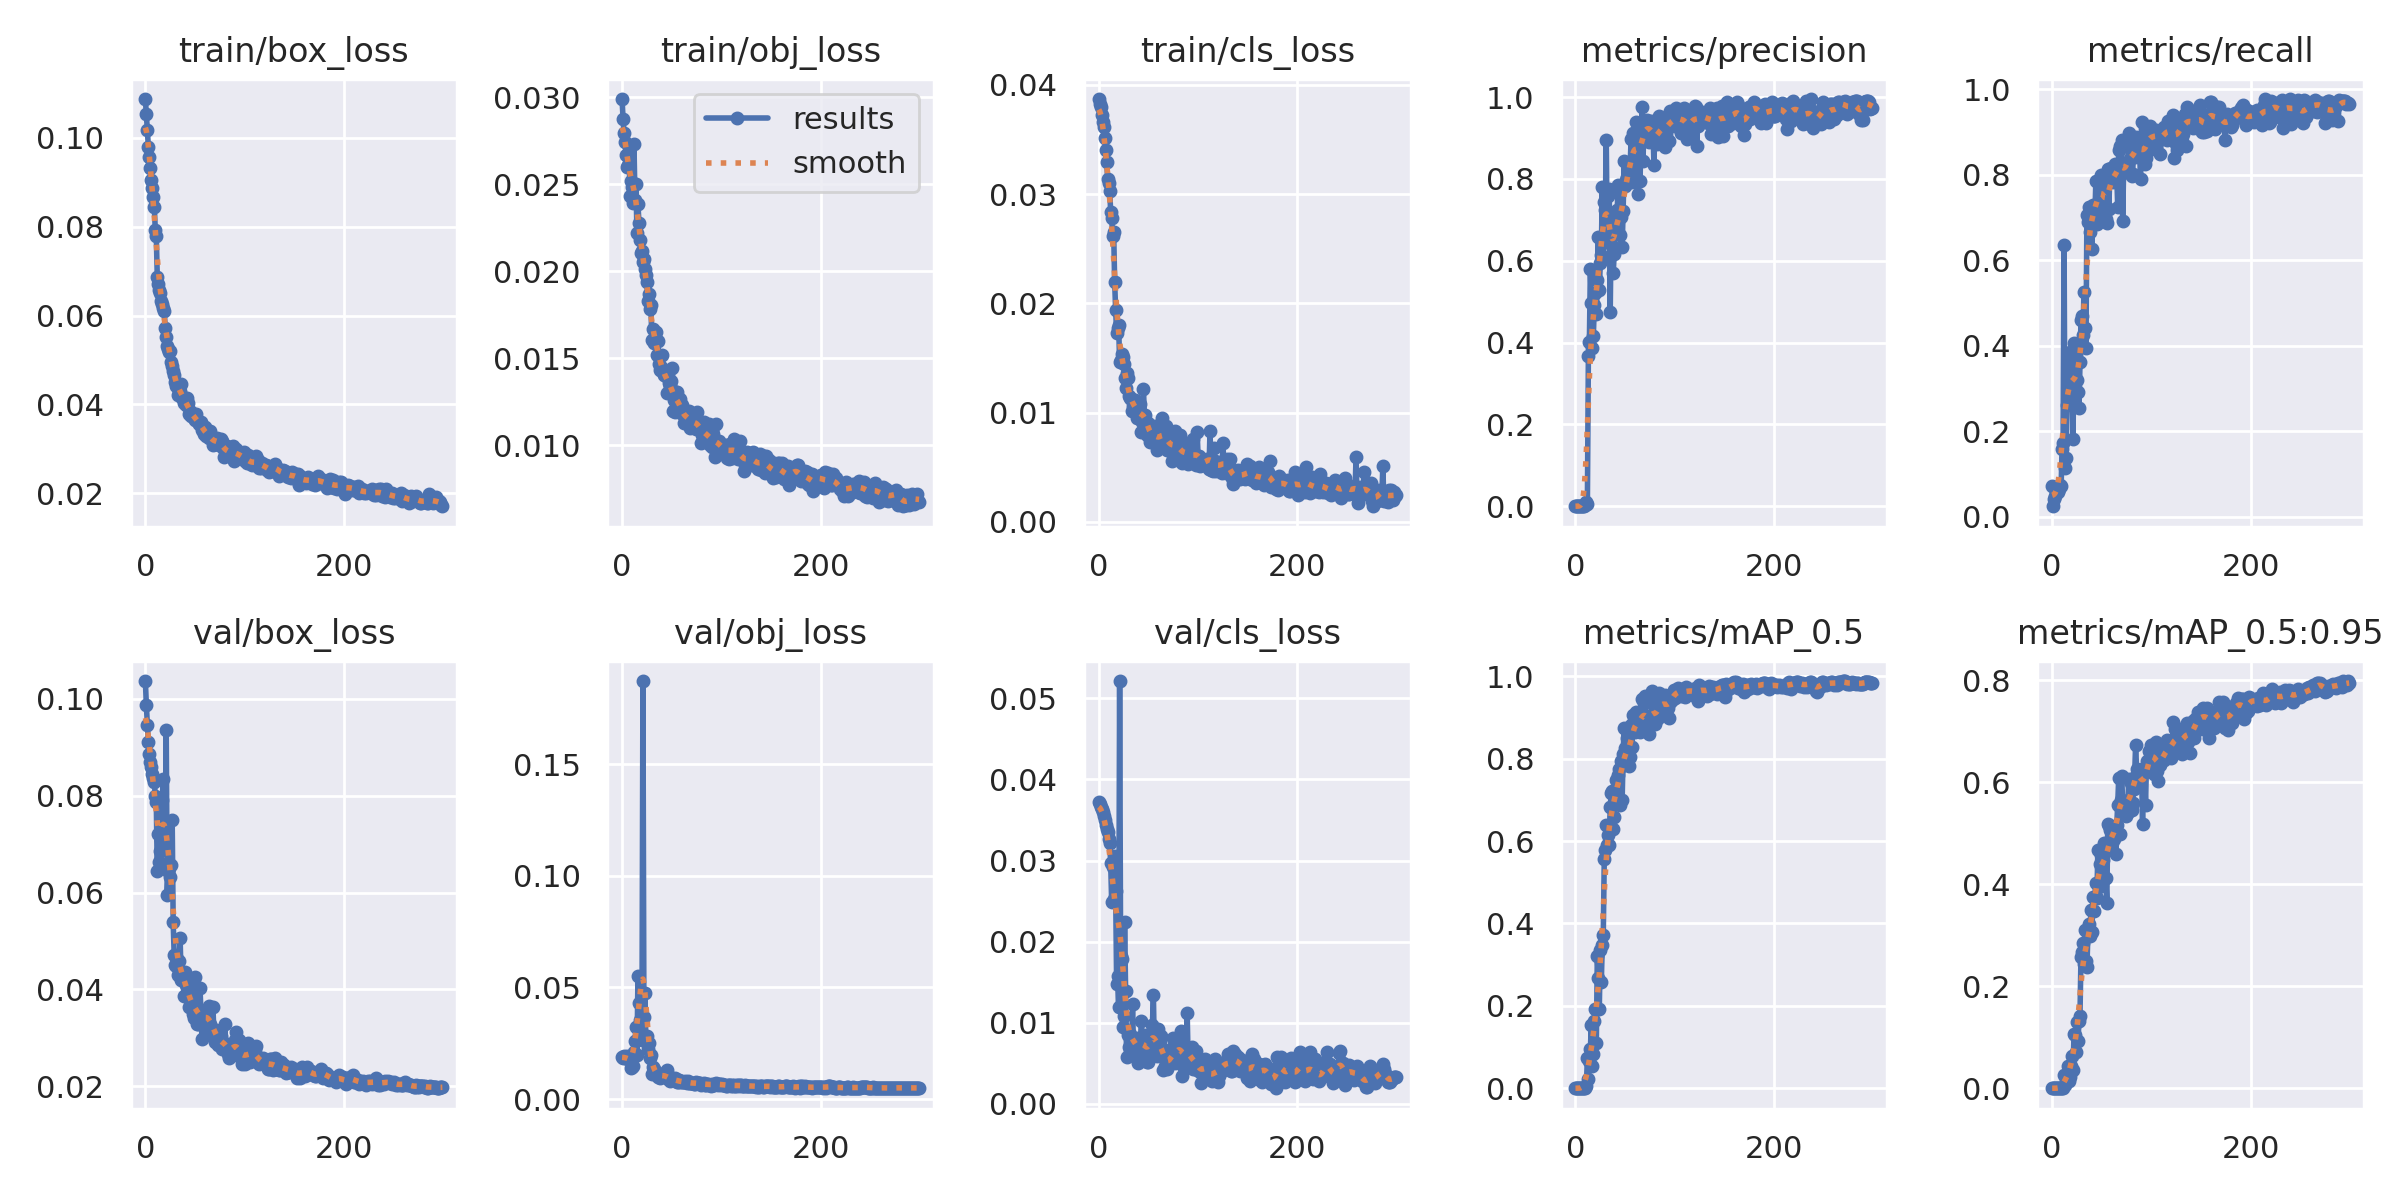

The table this chart was drawn from, first rows:
epoch, train/box_loss, train/obj_loss, train/cls_loss, metrics/precision, metrics/recall, metrics/mAP_0.5, metrics/mAP_0.5:0.95, val/box_loss, val/obj_loss, val/cls_loss, x/lr0, x/lr1, x/lr2
0, 0.1087, 0.02989, 0.0387, 0.000273, 0.07157, 0.0001614, 2.8708e-05, 0.1037, 0.01889, 0.03726, 0.0928, 0.0008, 0.0008
1, 0.1053, 0.02875, 0.03822, 0.000123, 0.02473, 6.6236e-05, 1.0093e-05, 0.09871, 0.01842, 0.03696, 0.08469, 0.001694, 0.001694
2, 0.1017, 0.02791, 0.03799, 0.0001089, 0.04274, 6.3363e-05, 8.6281e-06, 0.09466, 0.01914, 0.03664, 0.07658, 0.002583, 0.002583
3, 0.098, 0.0274, 0.0372, 0.0001235, 0.04843, 7.8058e-05, 1.3713e-05, 0.09111, 0.01824, 0.0363, 0.06846, 0.003465, 0.003465
4, 0.0957, 0.02666, 0.0366, 0.0001525, 0.05983, 0.0001014, 2.0404e-05, 0.08853, 0.01877, 0.03592, 0.06034, 0.004342, 0.004342
5, 0.09313, 0.02597, 0.03613, 0.000167, 0.06553, 0.0001022, 2.3416e-05, 0.08699, 0.01916, 0.03553, 0.05221, 0.005213, 0.005213
6, 0.09058, 0.02609, 0.03514, 0.0001452, 0.05698, 9.2816e-05, 2.021e-05, 0.08583, 0.01798, 0.035, 0.04408, 0.006077, 0.006077
7, 0.08871, 0.02717, 0.03405, 0.000167, 0.06553, 0.0001066, 2.5049e-05, 0.08449, 0.01845, 0.03438, 0.03594, 0.006936, 0.006936
8, 0.08675, 0.0243, 0.03291, 0.0001888, 0.07407, 0.0001351, 3.3946e-05, 0.08355, 0.01887, 0.03385, 0.02779, 0.007789, 0.007789
9, 0.08452, 0.02515, 0.03134, 0.0001815, 0.07122, 0.0001396, 3.42e-05, 0.08291, 0.01394, 0.03346, 0.01964, 0.008636, 0.008636
10, 0.07927, 0.02481, 0.03103, 0.001976, 0.1584, 0.001639, 0.00048, 0.07993, 0.01459, 0.03261, 0.01148, 0.009477, 0.009477
11, 0.07784, 0.02392, 0.0303, 0.01047, 0.1723, 0.006418, 0.0009322, 0.0786, 0.01498, 0.03211, 0.009637, 0.009637, 0.009637
12, 0.06867, 0.02728, 0.02838, 0.00504, 0.6344, 0.07444, 0.0267, 0.0644, 0.02118, 0.02966, 0.009637, 0.009637, 0.009637
13, 0.06704, 0.0241, 0.02777, 0.3661, 0.115, 0.02169, 0.006119, 0.07208, 0.02607, 0.02484, 0.009604, 0.009604, 0.009604
14, 0.06564, 0.02502, 0.02617, 0.4006, 0.1368, 0.06504, 0.01765, 0.06627, 0.03211, 0.02915, 0.009571, 0.009571, 0.009571
15, 0.06515, 0.02218, 0.02657, 0.5801, 0.2607, 0.09553, 0.02726, 0.06849, 0.01978, 0.02528, 0.009538, 0.009538, 0.009538
16, 0.06333, 0.02383, 0.02196, 0.4971, 0.3614, 0.1545, 0.04282, 0.07078, 0.05502, 0.03059, 0.009505, 0.009505, 0.009505
17, 0.06269, 0.02277, 0.01938, 0.3863, 0.3129, 0.05328, 0.01381, 0.07905, 0.04314, 0.02623, 0.009472, 0.009472, 0.009472
18, 0.06174, 0.02177, 0.01725, 0.4151, 0.3844, 0.08401, 0.0229, 0.08341, 0.03563, 0.01477, 0.009439, 0.009439, 0.009439
19, 0.06099, 0.02103, 0.01775, 0.4923, 0.3202, 0.1632, 0.04424, 0.07157, 0.02773, 0.01569, 0.009406, 0.009406, 0.009406
20, 0.05718, 0.02114, 0.01802, 0.5212, 0.3261, 0.1935, 0.06378, 0.07138, 0.02636, 0.01198, 0.009373, 0.009373, 0.009373
21, 0.05513, 0.02054, 0.01461, 0.4692, 0.1817, 0.111, 0.0352, 0.09347, 0.1872, 0.05215, 0.00934, 0.00934, 0.00934
22, 0.05312, 0.02068, 0.01484, 0.5518, 0.4071, 0.3201, 0.1059, 0.05941, 0.03689, 0.01819, 0.009307, 0.009307, 0.009307
23, 0.0525, 0.02011, 0.0154, 0.6569, 0.3184, 0.2685, 0.1051, 0.06451, 0.0474, 0.01788, 0.009274, 0.009274, 0.009274
24, 0.05183, 0.01977, 0.01513, 0.5283, 0.379, 0.1931, 0.072, 0.06514, 0.02604, 0.009428, 0.009241, 0.009241, 0.009241
25, 0.05198, 0.01939, 0.01447, 0.5956, 0.3206, 0.3365, 0.1299, 0.0631, 0.02821, 0.01084, 0.009208, 0.009208, 0.009208
26, 0.04956, 0.01827, 0.0132, 0.6142, 0.2927, 0.2569, 0.09229, 0.06578, 0.02248, 0.02245, 0.009175, 0.009175, 0.009175
27, 0.04874, 0.01865, 0.01226, 0.7798, 0.2545, 0.3473, 0.1323, 0.07502, 0.02493, 0.01391, 0.009142, 0.009142, 0.009142
28, 0.04741, 0.01779, 0.0136, 0.6078, 0.3629, 0.3723, 0.1426, 0.05394, 0.0182, 0.005792, 0.009109, 0.009109, 0.009109
29, 0.04665, 0.01803, 0.0132, 0.7434, 0.4595, 0.5569, 0.2571, 0.04716, 0.01993, 0.008498, 0.009076, 0.009076, 0.009076
30, 0.04512, 0.01602, 0.01151, 0.7251, 0.4691, 0.577, 0.2664, 0.0451, 0.01123, 0.007047, 0.009043, 0.009043, 0.009043
31, 0.04409, 0.01669, 0.01136, 0.8945, 0.4243, 0.6394, 0.285, 0.04474, 0.01428, 0.008578, 0.00901, 0.00901, 0.00901
32, 0.04457, 0.01584, 0.01128, 0.6491, 0.5246, 0.5903, 0.2436, 0.04623, 0.01334, 0.008095, 0.008977, 0.008977, 0.008977
33, 0.04203, 0.01612, 0.01014, 0.7572, 0.4409, 0.6153, 0.3113, 0.04292, 0.01165, 0.006377, 0.008944, 0.008944, 0.008944
34, 0.04306, 0.01651, 0.01063, 0.7747, 0.3949, 0.5915, 0.2496, 0.04583, 0.01208, 0.01226, 0.008911, 0.008911, 0.008911
35, 0.04299, 0.01519, 0.0112, 0.4756, 0.7058, 0.6822, 0.238, 0.05058, 0.01178, 0.006566, 0.008878, 0.008878, 0.008878
36, 0.0447, 0.01597, 0.0112, 0.6943, 0.6898, 0.7161, 0.3047, 0.04197, 0.009891, 0.006823, 0.008845, 0.008845, 0.008845
37, 0.04154, 0.01467, 0.01037, 0.6361, 0.7237, 0.7206, 0.3226, 0.04286, 0.01014, 0.006417, 0.008812, 0.008812, 0.008812
38, 0.04171, 0.01432, 0.009497, 0.57, 0.6663, 0.6286, 0.2991, 0.04193, 0.009532, 0.008084, 0.008779, 0.008779, 0.008779
39, 0.04042, 0.0145, 0.01066, 0.6166, 0.7169, 0.6586, 0.3492, 0.0386, 0.0105, 0.007349, 0.008746, 0.008746, 0.008746
40, 0.04049, 0.01515, 0.009706, 0.7015, 0.625, 0.7107, 0.3067, 0.04362, 0.01119, 0.004993, 0.008713, 0.008713, 0.008713
41, 0.03986, 0.01418, 0.009703, 0.6788, 0.7286, 0.7482, 0.3747, 0.04083, 0.01145, 0.006371, 0.00868, 0.00868, 0.00868
42, 0.04149, 0.01402, 0.01077, 0.7242, 0.724, 0.7505, 0.3471, 0.04131, 0.01034, 0.007909, 0.008647, 0.008647, 0.008647
43, 0.04024, 0.01412, 0.008234, 0.784, 0.7035, 0.7614, 0.375, 0.03945, 0.009798, 0.01021, 0.008614, 0.008614, 0.008614
44, 0.03779, 0.01398, 0.009174, 0.7112, 0.7857, 0.7747, 0.4028, 0.0364, 0.009957, 0.00583, 0.008581, 0.008581, 0.008581
45, 0.03844, 0.01301, 0.01215, 0.6634, 0.684, 0.6873, 0.3727, 0.039, 0.01293, 0.008397, 0.008548, 0.008548, 0.008548
46, 0.0375, 0.01406, 0.009651, 0.7072, 0.7855, 0.7936, 0.4669, 0.03672, 0.00893, 0.0062, 0.008515, 0.008515, 0.008515
47, 0.03798, 0.01356, 0.009814, 0.6342, 0.7023, 0.7003, 0.3954, 0.0378, 0.009303, 0.008447, 0.008482, 0.008482, 0.008482
48, 0.03756, 0.01345, 0.009087, 0.7223, 0.7816, 0.8116, 0.4401, 0.03495, 0.008222, 0.007233, 0.008449, 0.008449, 0.008449
49, 0.03684, 0.01366, 0.007966, 0.8432, 0.7993, 0.875, 0.4569, 0.03411, 0.008379, 0.005098, 0.008416, 0.008416, 0.008416
50, 0.03648, 0.01441, 0.009072, 0.7835, 0.7595, 0.8256, 0.4123, 0.04249, 0.009673, 0.005151, 0.008383, 0.008383, 0.008383
51, 0.03793, 0.01195, 0.007819, 0.7979, 0.7692, 0.799, 0.4484, 0.03511, 0.008632, 0.005828, 0.00835, 0.00835, 0.00835
52, 0.0365, 0.01258, 0.007352, 0.8043, 0.7877, 0.8505, 0.4812, 0.03289, 0.0084, 0.008508, 0.008317, 0.008317, 0.008317
53, 0.03607, 0.01188, 0.008373, 0.8149, 0.6957, 0.7998, 0.4668, 0.03293, 0.009372, 0.008546, 0.008284, 0.008284, 0.008284
54, 0.03556, 0.01306, 0.00785, 0.7921, 0.697, 0.7829, 0.4114, 0.03397, 0.009105, 0.009674, 0.008251, 0.008251, 0.008251
55, 0.0355, 0.01303, 0.008032, 0.8291, 0.6871, 0.8042, 0.3631, 0.04021, 0.007792, 0.0134, 0.008218, 0.008218, 0.008218
56, 0.03615, 0.01264, 0.00789, 0.8965, 0.8137, 0.8824, 0.5178, 0.03526, 0.007772, 0.006098, 0.008185, 0.008185, 0.008185
57, 0.03432, 0.01235, 0.008743, 0.7913, 0.7194, 0.827, 0.5134, 0.02969, 0.008543, 0.006583, 0.008152, 0.008152, 0.008152
58, 0.03441, 0.01264, 0.007891, 0.9114, 0.7915, 0.9059, 0.5075, 0.03297, 0.007789, 0.005955, 0.008119, 0.008119, 0.008119
59, 0.03341, 0.01183, 0.00657, 0.9008, 0.8159, 0.8916, 0.4916, 0.03533, 0.007979, 0.005878, 0.008086, 0.008086, 0.008086
... 240 more rows
